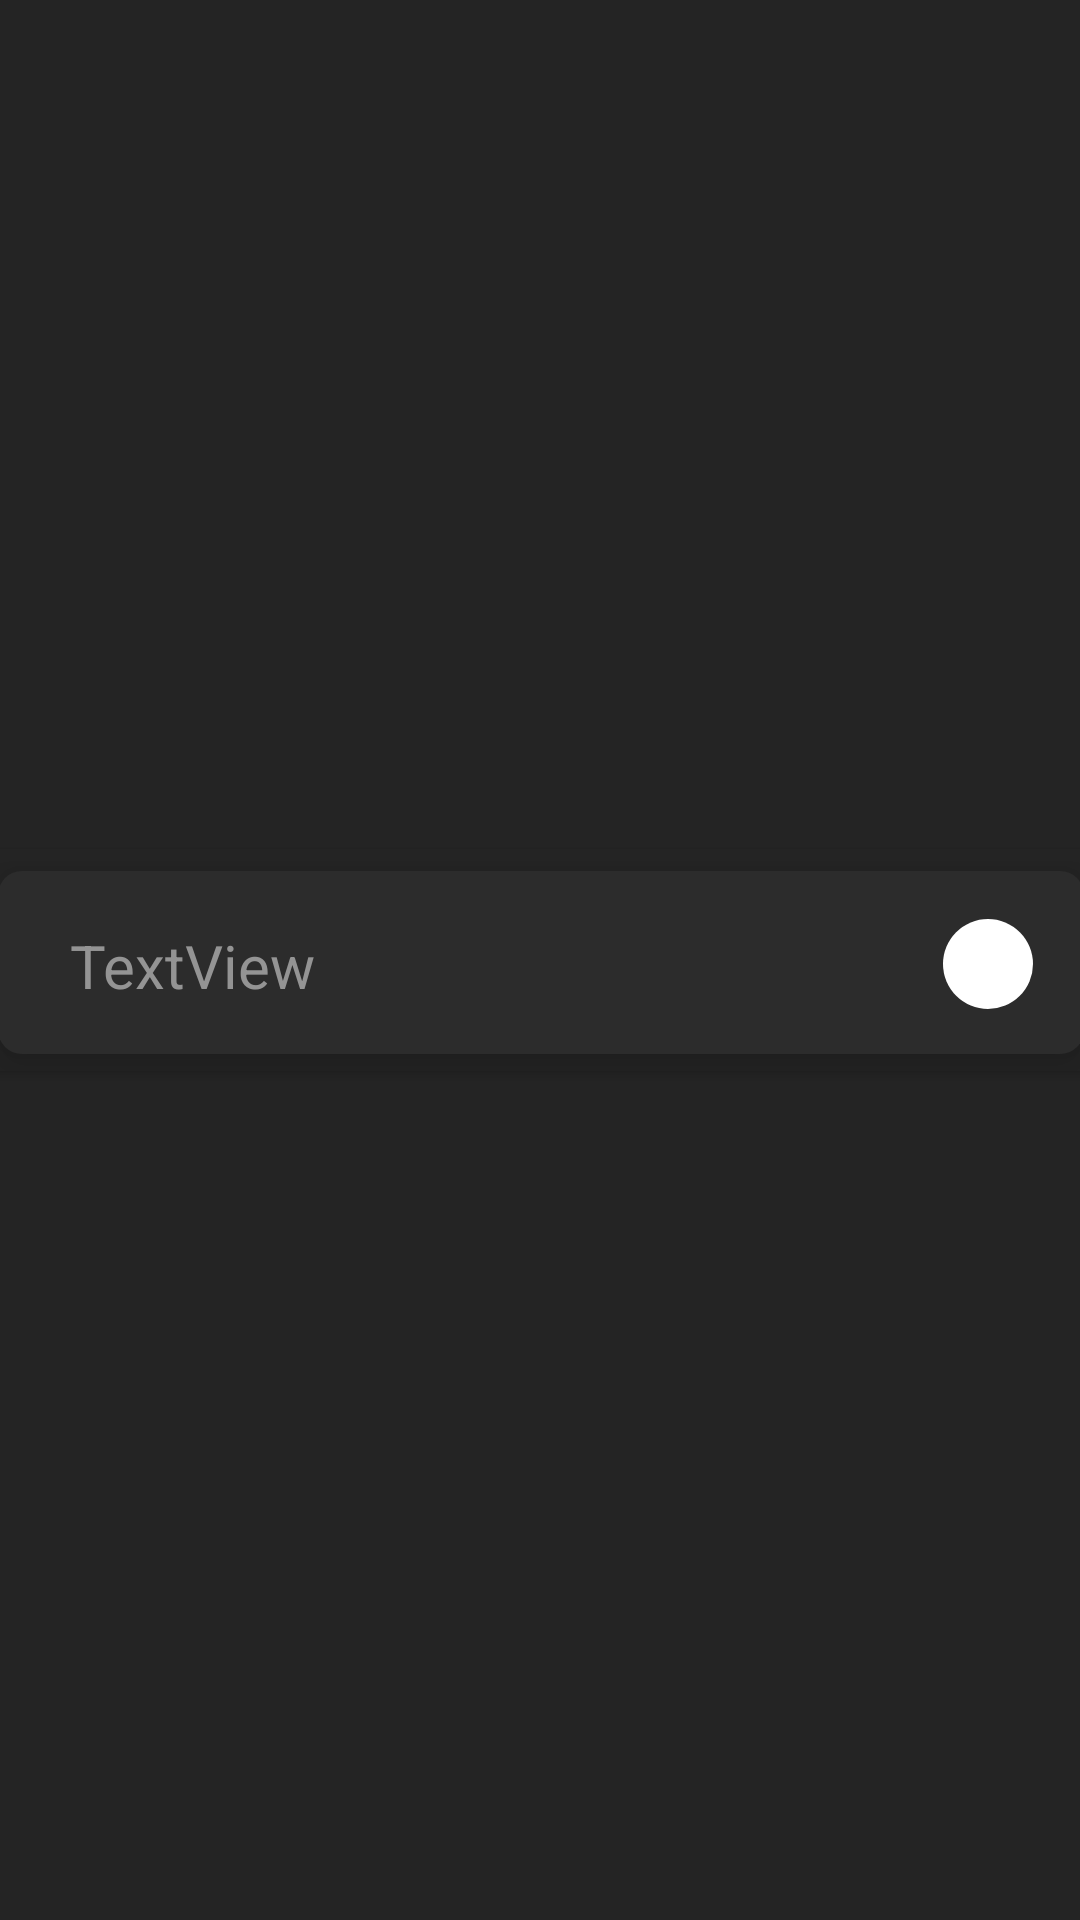

This screen was rendered from an Android layout file. Write that file and the resources it references.
<!-- AndroidManifest.xml: application theme Theme.RoutinePlanningSystem -->
<!-- res/layout/taskrow.xml -->
<?xml version="1.0" encoding="utf-8"?>
<androidx.constraintlayout.widget.ConstraintLayout xmlns:android="http://schemas.android.com/apk/res/android"
    xmlns:app="http://schemas.android.com/apk/res-auto"
    xmlns:tools="http://schemas.android.com/tools"
    android:layout_width="wrap_content"
    android:layout_height="wrap_content"
    android:layout_margin="10dp"
    android:background="@color/base">

    <androidx.cardview.widget.CardView
        android:layout_width="400dp"
        android:layout_height="74dp"
        app:cardBackgroundColor="@color/base"
        app:layout_constraintBottom_toBottomOf="parent"
        app:layout_constraintEnd_toEndOf="parent"
        app:layout_constraintHorizontal_bias="0.5"
        app:layout_constraintStart_toStartOf="parent"
        app:layout_constraintTop_toTopOf="parent"
        app:layout_constraintVertical_bias="0.5">

        <androidx.constraintlayout.widget.ConstraintLayout
            android:layout_width="match_parent"
            android:layout_height="match_parent"
            android:background="@color/base"
            android:elevation="10dp">


            <androidx.constraintlayout.widget.ConstraintLayout
                android:layout_width="362dp"
                android:layout_height="61dp"
                android:layout_marginLeft="10dp"
                android:layout_marginRight="10dp"
                android:background="@drawable/descriptionbox"
                android:elevation="10dp"
                app:layout_constraintBottom_toBottomOf="parent"
                app:layout_constraintEnd_toEndOf="parent"
                app:layout_constraintStart_toStartOf="parent"
                app:layout_constraintTop_toTopOf="parent"
                app:layout_constraintVertical_bias="0.555">

                <TextView
                    android:id="@+id/textView"
                    android:layout_width="wrap_content"
                    android:layout_height="wrap_content"
                    android:layout_marginStart="24dp"
                    android:text="TextView"
                    android:textColor="@color/text"
                    android:textSize="20sp"
                    app:layout_constraintBottom_toBottomOf="parent"
                    app:layout_constraintStart_toStartOf="parent"
                    app:layout_constraintTop_toTopOf="parent"
                    app:layout_constraintVertical_bias="0.533" />

                <View
                    android:id="@+id/viewOfTaskList"
                    android:layout_width="30dp"
                    android:layout_height="30dp"
                    android:background="@drawable/oval_shape"
                    app:layout_constraintBottom_toBottomOf="parent"
                    app:layout_constraintEnd_toEndOf="parent"
                    app:layout_constraintHorizontal_bias="0.925"
                    app:layout_constraintStart_toEndOf="@+id/textView"
                    app:layout_constraintTop_toTopOf="parent"
                    app:layout_constraintVertical_bias="0.516" />

                <Button
                    android:id="@+id/deleteButton"
                    android:layout_width="30dp"
                    android:layout_height="30dp"
                    android:background="@drawable/_115238_delete_trash_icon"
                    android:visibility="invisible"
                    app:layout_constraintBottom_toBottomOf="parent"
                    app:layout_constraintEnd_toEndOf="parent"
                    app:layout_constraintHorizontal_bias="0.5"
                    app:layout_constraintStart_toStartOf="parent"
                    app:layout_constraintTop_toTopOf="parent"
                    app:layout_constraintVertical_bias="0.5" />
            </androidx.constraintlayout.widget.ConstraintLayout>

        </androidx.constraintlayout.widget.ConstraintLayout>
    </androidx.cardview.widget.CardView>
</androidx.constraintlayout.widget.ConstraintLayout>
<!-- resources referenced by this layout -->
<resources>
  <color name="base">#242424</color>
  <color name="text">#949494</color>
  
      // Base Colors (Shades of Black)
  <!-- drawable _115238_delete_trash_icon (drawable) -->
  <vector xmlns:android="http://schemas.android.com/apk/res/android"
      android:width="32dp"
      android:height="32dp"
      android:viewportWidth="32"
      android:viewportHeight="32">
    <path
        android:pathData="M7,7h18v22H7zM3,7h26M13,3h6M13,12v10M19,12v10"
        android:strokeLineJoin="round"
        android:strokeWidth="2"
        android:fillColor="#00000000"
        android:strokeColor="#ffffff"
        android:strokeLineCap="round"/>
  </vector>
  <!-- drawable descriptionbox (drawable) -->
  <?xml version="1.0" encoding="utf-8"?>
  <shape xmlns:android="http://schemas.android.com/apk/res/android"
      android:shape="rectangle" >
      <solid android:color="@color/primary"/>
      <corners android:radius="8dp" />
  
  
  </shape>
  <!-- drawable oval_shape (drawable) -->
  <?xml version="1.0" encoding="utf-8"?>
  <shape xmlns:android="http://schemas.android.com/apk/res/android" android:shape="oval">
      <solid android:color="@android:color/white" /> 
  </shape>
  <style name="Theme.RoutinePlanningSystem" parent="Theme.AppCompat.NoActionBar">
          
          <item name="colorPrimary">@color/primary</item>
          <item name="colorPrimaryVariant">@color/base</item>
          <item name="colorOnPrimary">@color/white</item>
          <item name="android:forceDarkAllowed" tools:targetApi="q">false</item>
          
          <item name="colorSecondary">@color/teal_200</item>
          <item name="colorSecondaryVariant">@color/teal_700</item>
          <item name="colorOnSecondary">@color/black</item>
          
          <item name="android:statusBarColor">?attr/colorPrimaryVariant</item>
          
      </style>
  <color name="primary">#2C2C2C</color>
  <color name="white">#FFFFFFFF</color>
  <color name="teal_200">#FF03DAC5</color>
  <color name="teal_700">#FF018786</color>
  
      //TextColors
  <color name="black">#000000</color>
  
      //Categories
</resources>
